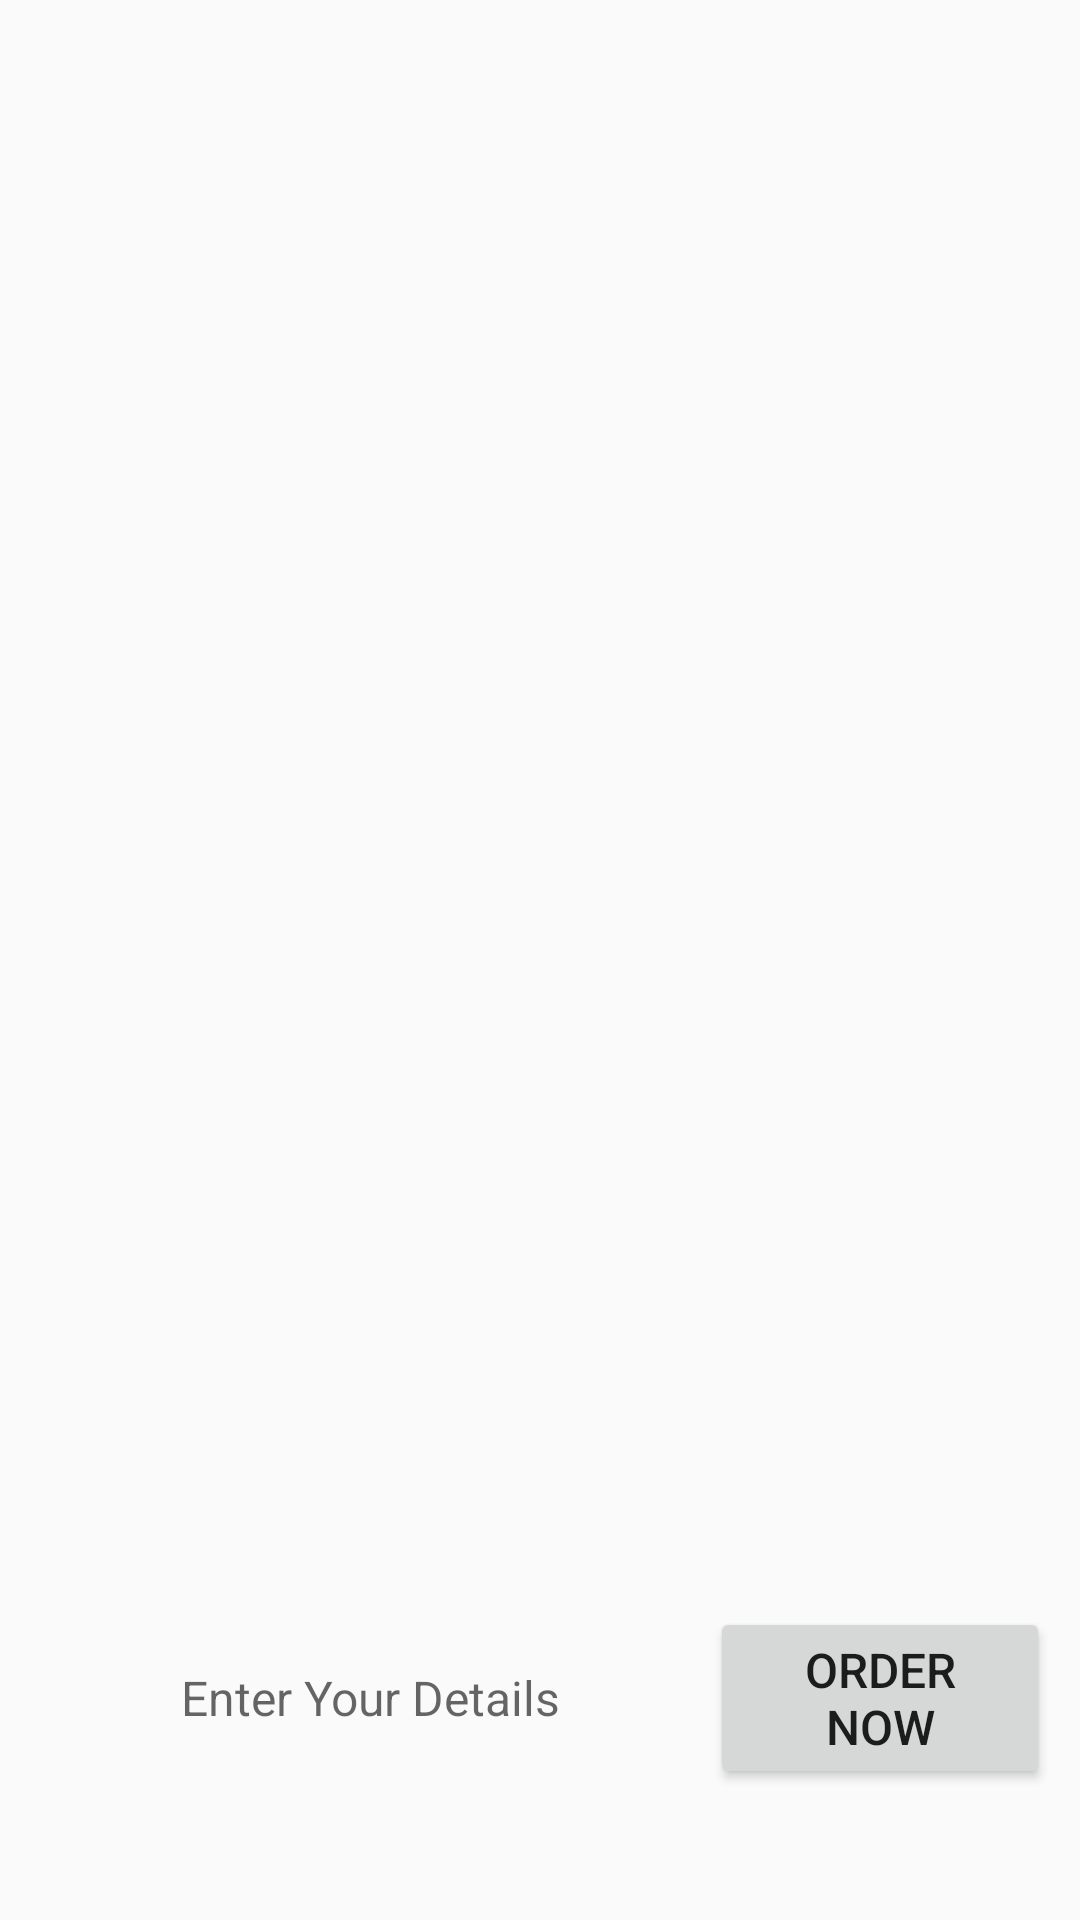

This screen was rendered from an Android layout file. Write that file and the resources it references.
<!-- AndroidManifest.xml: application theme AppTheme -->
<!-- res/layout/fragment_item_view_flipper.xml -->
<FrameLayout xmlns:android="http://schemas.android.com/apk/res/android"
    xmlns:tools="http://schemas.android.com/tools"
    android:layout_width="match_parent"
    android:layout_height="match_parent"
    tools:context="tailor.latest.imran.amandeep.com.latesttailor.Fragments.ItemViewFlipper">

    <LinearLayout
        android:id="@+id/hostelimagesll"
        android:layout_width="match_parent"

        android:layout_height="match_parent"
        android:orientation="vertical">

        <LinearLayout
            android:layout_width="match_parent"
            android:layout_height="0dp"
            android:layout_weight="1"
            android:orientation="horizontal">

            <TextView
                android:id="@+id/nohostelimage"
                android:layout_width="match_parent"
                android:layout_height="wrap_content"
                android:text="No Image Available"
                android:gravity="center"
                android:layout_centerInParent="true"
                android:visibility="gone"
                />
            <android.support.v4.view.ViewPager
                android:id="@+id/viewpager"
                android:layout_width="match_parent"
                android:layout_height="match_parent"
                />

            <LinearLayout
                android:id="@+id/dotsll"
                android:layout_width="match_parent"
                android:layout_height="30dp"
                android:orientation="horizontal"
                android:layout_alignParentBottom="true"
                android:gravity="center">

            </LinearLayout>

        </LinearLayout>


        
        <LinearLayout
            android:layout_width="match_parent"
            android:layout_height="0dp"
            android:layout_weight=".3"
            android:orientation="vertical">
            <LinearLayout
                android:layout_margin="10dp"
                android:layout_width="match_parent"
                android:layout_height="match_parent"
                android:orientation="horizontal"
                >
                <TextView
                    android:layout_width="0dp"
                    android:layout_height="match_parent"
                    android:layout_weight="1"
                    android:hint="Enter Your Details"
                    android:textSize="16sp"
                    android:gravity="center"
                    android:layout_gravity="center"/>
                <Button
                    android:layout_width="0dp"
                    android:layout_height="wrap_content"
                    android:layout_weight=".5"
                    android:textSize="16sp"
                    android:text="Order Now"
                    android:gravity="center"
                    android:layout_gravity="center"/>
            </LinearLayout>

        </LinearLayout>

    </LinearLayout>


</FrameLayout>
<!-- resources referenced by this layout -->
<resources>
  <style name="AppTheme" parent="Theme.AppCompat.Light.DarkActionBar">
          
          <item name="colorPrimary">@color/colorPrimary</item>
          <item name="colorPrimaryDark">@color/colorPrimaryDark</item>
          <item name="colorAccent">@color/colorAccent</item>
      </style>
  <color name="colorPrimary">#3F51B5</color>
  <color name="colorPrimaryDark">#303F9F</color>
  <color name="colorAccent">#FF4081</color>
</resources>
